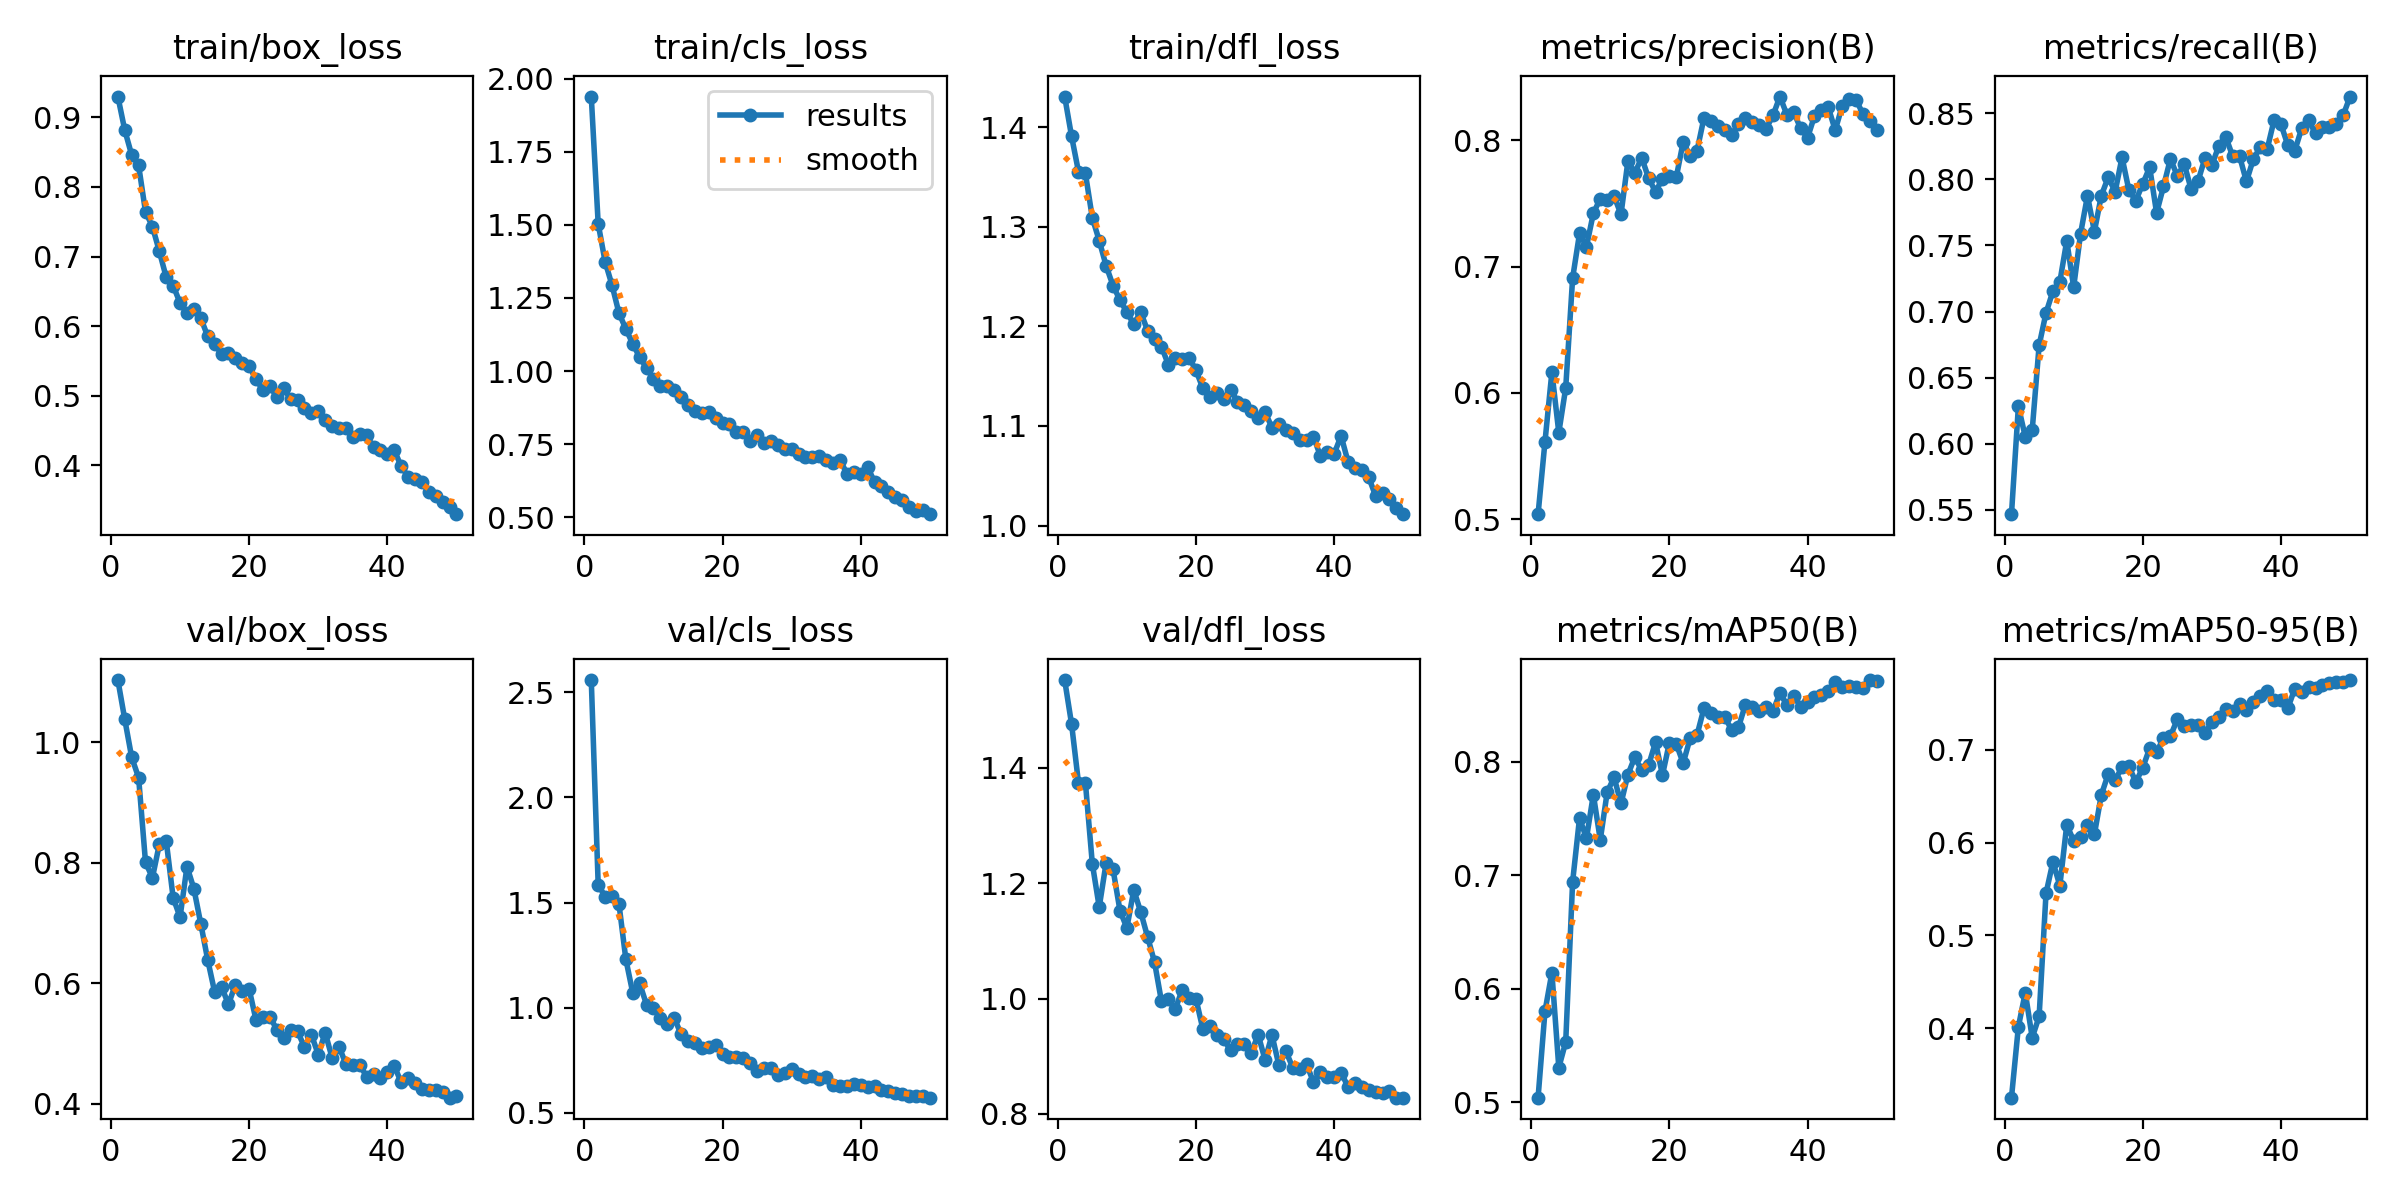

Data behind this chart, as committed beside it:
epoch, time, train/box_loss, train/cls_loss, train/dfl_loss, metrics/precision(B), metrics/recall(B), metrics/mAP50(B), metrics/mAP50-95(B), val/box_loss, val/cls_loss, val/dfl_loss, lr/pg0, lr/pg1, lr/pg2
1, 731.9, 0.9297, 1.939, 1.431, 0.504, 0.5467, 0.5041, 0.3251, 1.103, 2.558, 1.552, 0.0006651, 0.0006651, 0.0006651
2, 1470, 0.8814, 1.504, 1.391, 0.5614, 0.6283, 0.5803, 0.4016, 1.038, 1.585, 1.476, 0.001305, 0.001305, 0.001305
3, 2229, 0.8458, 1.374, 1.355, 0.6165, 0.6052, 0.6143, 0.4385, 0.975, 1.529, 1.374, 0.001919, 0.001919, 0.001919
4, 2912, 0.831, 1.294, 1.354, 0.5686, 0.6102, 0.5306, 0.3898, 0.9415, 1.533, 1.374, 0.001881, 0.001881, 0.001881
5, 3590, 0.7642, 1.199, 1.309, 0.604, 0.6744, 0.5532, 0.4127, 0.8007, 1.495, 1.234, 0.001842, 0.001842, 0.001842
6, 4268, 0.7431, 1.144, 1.286, 0.691, 0.699, 0.6944, 0.5455, 0.7751, 1.231, 1.159, 0.001802, 0.001802, 0.001802
7, 4945, 0.7075, 1.093, 1.261, 0.7263, 0.7154, 0.7505, 0.5794, 0.8308, 1.071, 1.236, 0.001762, 0.001762, 0.001762
8, 5622, 0.6701, 1.047, 1.241, 0.7158, 0.7224, 0.7327, 0.5537, 0.8361, 1.116, 1.224, 0.001723, 0.001723, 0.001723
9, 6297, 0.6583, 1.011, 1.226, 0.7423, 0.7535, 0.7711, 0.6193, 0.7418, 1.015, 1.153, 0.001683, 0.001683, 0.001683
10, 6972, 0.6333, 0.9726, 1.214, 0.7539, 0.7184, 0.7313, 0.6021, 0.7097, 0.9979, 1.122, 0.001644, 0.001644, 0.001644
11, 7646, 0.6187, 0.949, 1.202, 0.7526, 0.7589, 0.7732, 0.606, 0.7936, 0.9503, 1.188, 0.001604, 0.001604, 0.001604
12, 8320, 0.625, 0.95, 1.215, 0.7559, 0.7876, 0.7864, 0.6196, 0.7569, 0.9252, 1.15, 0.001564, 0.001564, 0.001564
13, 8993, 0.6115, 0.9368, 1.196, 0.7415, 0.7605, 0.7633, 0.6091, 0.6986, 0.9525, 1.107, 0.001525, 0.001525, 0.001525
14, 9668, 0.5855, 0.9117, 1.187, 0.7837, 0.7876, 0.7888, 0.6514, 0.6388, 0.8735, 1.063, 0.001485, 0.001485, 0.001485
15, 10342, 0.5749, 0.8825, 1.18, 0.7743, 0.8016, 0.8042, 0.6741, 0.5857, 0.8419, 0.9956, 0.001446, 0.001446, 0.001446
16, 11019, 0.5598, 0.8638, 1.162, 0.7864, 0.7906, 0.7925, 0.6677, 0.5942, 0.8323, 0.9984, 0.001406, 0.001406, 0.001406
17, 11697, 0.562, 0.8558, 1.168, 0.77, 0.8166, 0.7971, 0.6813, 0.5648, 0.8066, 0.9813, 0.001366, 0.001366, 0.001366
18, 12376, 0.5538, 0.8594, 1.167, 0.7594, 0.7916, 0.8174, 0.6825, 0.5973, 0.8123, 1.015, 0.001327, 0.001327, 0.001327
19, 13056, 0.5469, 0.8411, 1.169, 0.7698, 0.7839, 0.7884, 0.6654, 0.5866, 0.825, 1, 0.001287, 0.001287, 0.001287
20, 13740, 0.5429, 0.8212, 1.156, 0.772, 0.7966, 0.8168, 0.6809, 0.5902, 0.7781, 0.9995, 0.001248, 0.001248, 0.001248
21, 14428, 0.5235, 0.819, 1.138, 0.7709, 0.8091, 0.8159, 0.7018, 0.5384, 0.7677, 0.9469, 0.001208, 0.001208, 0.001208
22, 15117, 0.5083, 0.7908, 1.129, 0.7989, 0.7745, 0.7988, 0.6975, 0.5444, 0.7652, 0.9516, 0.001168, 0.001168, 0.001168
23, 15785, 0.5139, 0.7922, 1.133, 0.7878, 0.7946, 0.8207, 0.713, 0.5443, 0.7622, 0.9365, 0.001129, 0.001129, 0.001129
24, 16439, 0.4981, 0.7626, 1.127, 0.7918, 0.8154, 0.8236, 0.7148, 0.5229, 0.7359, 0.9296, 0.001089, 0.001089, 0.001089
25, 17089, 0.5108, 0.78, 1.137, 0.8177, 0.8026, 0.847, 0.733, 0.5094, 0.6982, 0.9103, 0.00105, 0.00105, 0.00105
26, 17738, 0.495, 0.7524, 1.125, 0.8157, 0.8115, 0.8434, 0.7256, 0.522, 0.7147, 0.9213, 0.00101, 0.00101, 0.00101
27, 18410, 0.4943, 0.7618, 1.121, 0.8113, 0.7926, 0.8397, 0.727, 0.52, 0.7151, 0.9206, 0.0009704, 0.0009704, 0.0009704
28, 19068, 0.483, 0.748, 1.115, 0.8082, 0.7986, 0.8398, 0.727, 0.4941, 0.6792, 0.9058, 0.0009308, 0.0009308, 0.0009308
29, 19719, 0.476, 0.7344, 1.108, 0.8044, 0.816, 0.8283, 0.7184, 0.5148, 0.6885, 0.9374, 0.0008912, 0.0008912, 0.0008912
30, 20361, 0.4786, 0.7348, 1.114, 0.8132, 0.8106, 0.8305, 0.7302, 0.4815, 0.7072, 0.8935, 0.0008516, 0.0008516, 0.0008516
31, 21004, 0.4647, 0.718, 1.098, 0.8182, 0.8253, 0.8504, 0.7356, 0.5179, 0.6833, 0.9367, 0.000812, 0.000812, 0.000812
32, 21647, 0.4569, 0.7074, 1.102, 0.8146, 0.8322, 0.8482, 0.744, 0.4761, 0.6717, 0.8842, 0.0007724, 0.0007724, 0.0007724
33, 22290, 0.4538, 0.7058, 1.096, 0.8125, 0.8176, 0.8452, 0.7417, 0.4947, 0.6756, 0.9089, 0.0007328, 0.0007328, 0.0007328
34, 22932, 0.4532, 0.7103, 1.093, 0.8093, 0.8176, 0.8486, 0.7496, 0.4659, 0.6613, 0.8803, 0.0006932, 0.0006932, 0.0006932
35, 23572, 0.4414, 0.6971, 1.086, 0.8199, 0.7984, 0.8447, 0.7429, 0.4645, 0.6724, 0.8775, 0.0006536, 0.0006536, 0.0006536
36, 24216, 0.4449, 0.6856, 1.086, 0.8348, 0.8152, 0.8607, 0.7514, 0.4645, 0.6334, 0.8864, 0.000614, 0.000614, 0.000614
37, 24859, 0.4438, 0.6962, 1.089, 0.8205, 0.8243, 0.8501, 0.7582, 0.4449, 0.6274, 0.855, 0.0005744, 0.0005744, 0.0005744
38, 25503, 0.4259, 0.6488, 1.07, 0.8222, 0.8226, 0.8582, 0.7632, 0.4485, 0.63, 0.8725, 0.0005348, 0.0005348, 0.0005348
39, 26146, 0.4222, 0.6549, 1.074, 0.8096, 0.8447, 0.8487, 0.7537, 0.4429, 0.6374, 0.8637, 0.0004952, 0.0004952, 0.0004952
40, 26790, 0.417, 0.649, 1.072, 0.8022, 0.8417, 0.8529, 0.7541, 0.4521, 0.6353, 0.864, 0.0004556, 0.0004556, 0.0004556
41, 27424, 0.422, 0.6725, 1.09, 0.8194, 0.8256, 0.8572, 0.7452, 0.4629, 0.6222, 0.8715, 0.000416, 0.000416, 0.000416
42, 28060, 0.3988, 0.6192, 1.064, 0.8242, 0.8216, 0.8586, 0.766, 0.4352, 0.6289, 0.8469, 0.0003764, 0.0003764, 0.0003764
43, 28696, 0.3839, 0.6062, 1.057, 0.8263, 0.8386, 0.8628, 0.7624, 0.442, 0.6085, 0.8534, 0.0003368, 0.0003368, 0.0003368
44, 29330, 0.3804, 0.5869, 1.056, 0.8081, 0.8447, 0.8702, 0.7674, 0.4341, 0.6034, 0.8463, 0.0002972, 0.0002972, 0.0002972
45, 29964, 0.3761, 0.5676, 1.049, 0.8272, 0.8347, 0.8661, 0.7664, 0.4247, 0.5949, 0.8419, 0.0002576, 0.0002576, 0.0002576
46, 30601, 0.3619, 0.5576, 1.03, 0.833, 0.8397, 0.8667, 0.7702, 0.4225, 0.5894, 0.8379, 0.000218, 0.000218, 0.000218
47, 31235, 0.3563, 0.5366, 1.033, 0.8325, 0.8397, 0.8659, 0.7718, 0.4219, 0.5817, 0.8364, 0.0001784, 0.0001784, 0.0001784
48, 31869, 0.3472, 0.5227, 1.026, 0.8211, 0.8417, 0.8649, 0.773, 0.4198, 0.5813, 0.8396, 0.0001388, 0.0001388, 0.0001388
49, 32504, 0.3405, 0.5254, 1.018, 0.8152, 0.8484, 0.8721, 0.7731, 0.4099, 0.5804, 0.8283, 9.92e-05, 9.92e-05, 9.92e-05
50, 33146, 0.3301, 0.5106, 1.011, 0.8084, 0.8626, 0.871, 0.7753, 0.4133, 0.5727, 0.828, 5.96e-05, 5.96e-05, 5.96e-05
